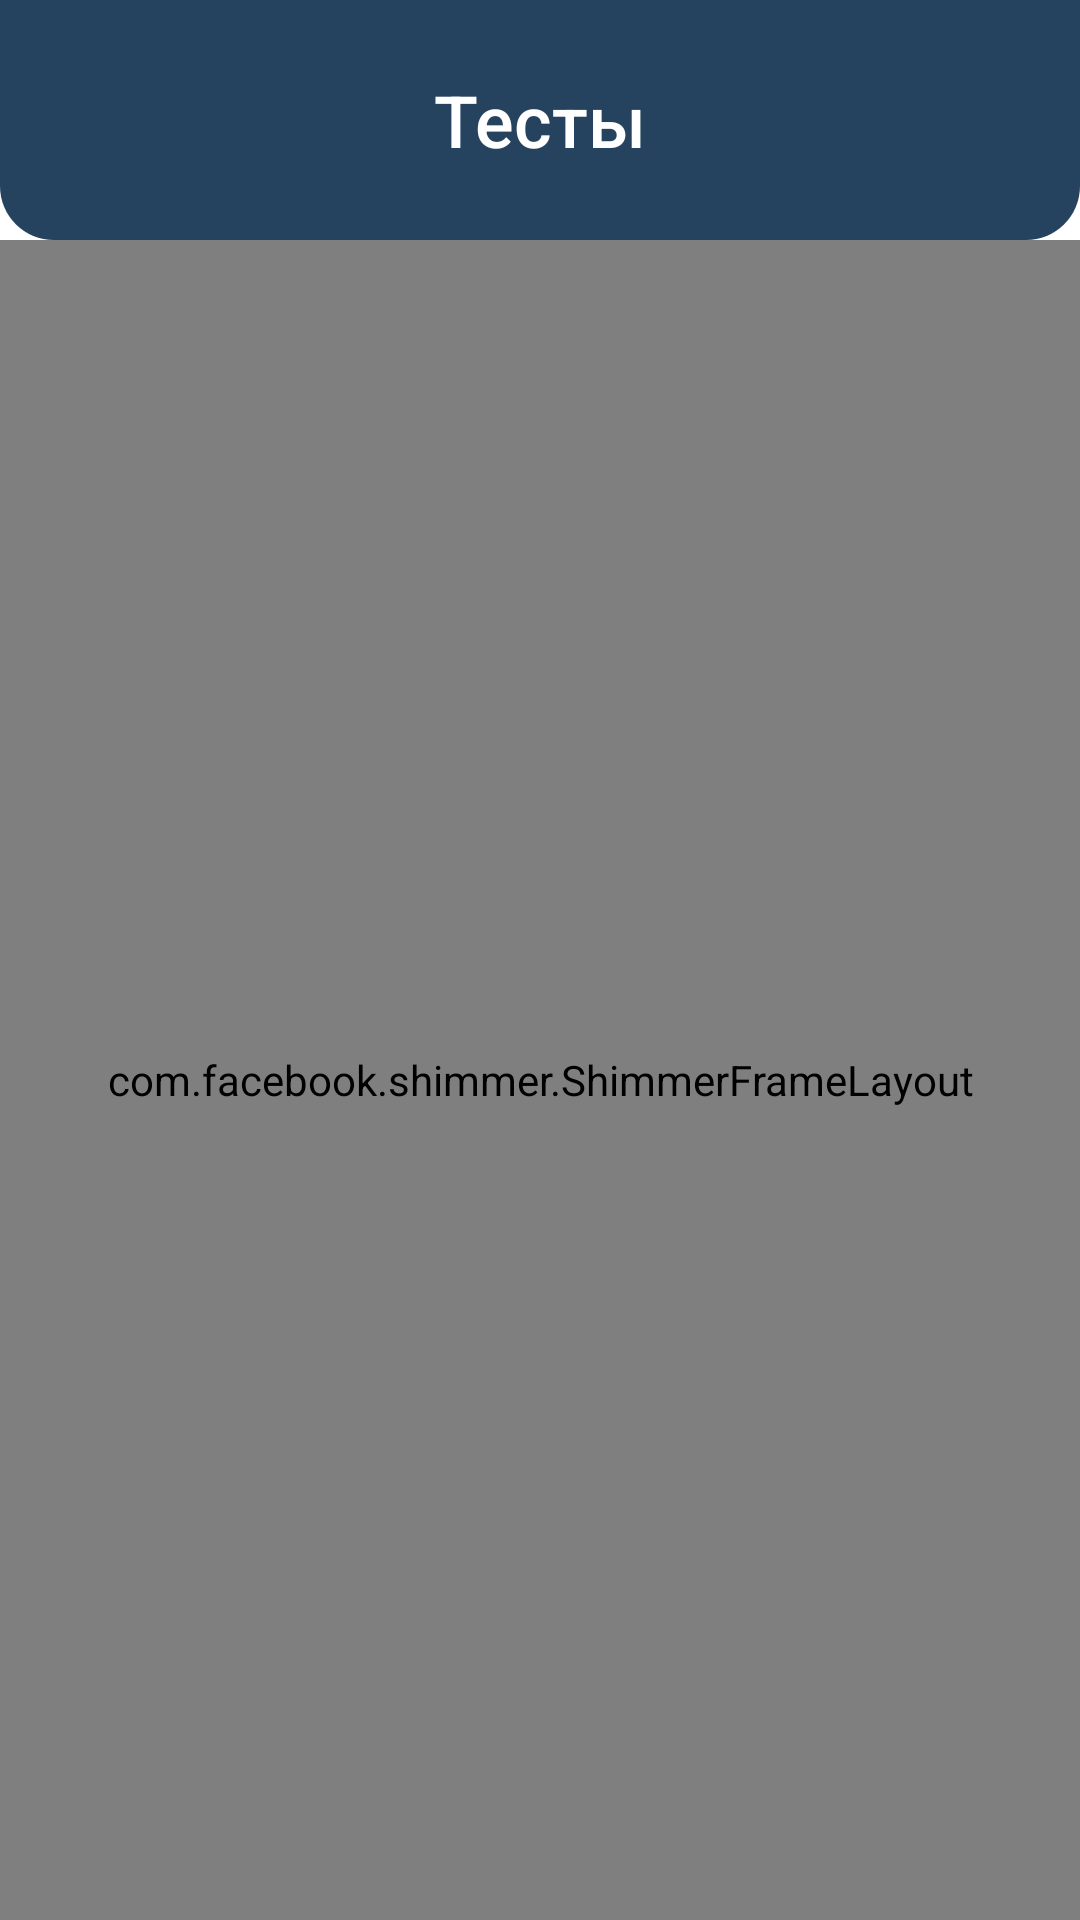

This screen was rendered from an Android layout file. Write that file and the resources it references.
<!-- AndroidManifest.xml: application theme AppTheme -->
<!-- res/layout/fragment_tests.xml -->
<?xml version="1.0" encoding="utf-8"?>
<LinearLayout
        xmlns:android="http://schemas.android.com/apk/res/android"
        xmlns:app="http://schemas.android.com/apk/res-auto"
        android:id="@+id/layout_test_start"
        android:orientation="vertical"
        android:layout_width="match_parent"
        android:layout_height="match_parent">

    <RelativeLayout
            style="@style/Layout.SubActionBar">

        <TextView
                style="@style/Text.ActionBarSubTitle"
                android:id="@+id/txtSubActionBarTests"
                android:layout_centerInParent="true"
                android:text="@string/test_subtitle" />

        <ProgressBar
                style="@style/ProgressBar"
                android:id="@+id/progressLoadingTests"
                android:layout_centerVertical="true"
                android:layout_toLeftOf="@+id/txtSubActionBarTests"
                android:layout_marginRight="@dimen/progress_bar_margin"
                android:visibility="gone"/>


    </RelativeLayout>

    <androidx.viewpager2.widget.ViewPager2
            android:id="@+id/viewPagerTests"
            android:layout_width="match_parent"
            android:layout_height="match_parent"
            android:layoutAnimation="@anim/fall_down_layout_animation"
            android:clipToPadding="false"
            android:clipChildren="false"
            android:visibility="gone"
            android:paddingEnd="@dimen/view_pager2_padding_80dp"
            android:paddingStart="@dimen/view_pager2_padding_80dp"/>

    <com.facebook.shimmer.ShimmerFrameLayout
            android:id="@+id/layoutLoadingTests"
            android:layout_width="match_parent"
            android:layout_height="match_parent"
            android:visibility="visible">

        <LinearLayout
                android:layout_width="match_parent"
                android:layout_height="match_parent"
                android:layout_margin="@dimen/card_result_margin"
                android:gravity="center"
                android:orientation="vertical">

            <include layout="@layout/placeholder_test"/>

        </LinearLayout>


    </com.facebook.shimmer.ShimmerFrameLayout>
    <LinearLayout
            style="@style/Layout.Exception"
            android:id="@+id/layoutExceptionTests"
            android:visibility="gone">

        <ImageView
                style="@style/ImageViewExeption"
                android:layout_margin="@dimen/layout_error_margin"/>

        <TextView
                style="@style/Text.Title.Exception"
                android:layout_margin="@dimen/layout_error_margin"/>

        <TextView
                style="@style/Text.Normal.Exception"
                android:layout_margin="@dimen/layout_error_margin"/>

        <Button
                style="@style/Button.Accent"
                android:id="@+id/buttonStartRetry"
                android:text="@string/button_retry"
                android:layout_margin="@dimen/layout_error_margin"/>

    </LinearLayout>


</LinearLayout>
<!-- res/layout/placeholder_test.xml (included above) -->
<?xml version="1.0" encoding="utf-8"?>
<com.google.android.material.card.MaterialCardView style="@style/Card.Test"
        android:layout_margin="@dimen/recycler_item_margin"
        xmlns:android="http://schemas.android.com/apk/res/android">

        <LinearLayout
                android:layout_width="match_parent"
                android:layout_height="wrap_content"
                android:orientation="vertical"
                android:padding="@dimen/card_test_type_padding"
                android:gravity="center">


            <View
                    style="@style/ImageViewMedium"
                    android:layout_margin="@dimen/card_test_type_margin"
                    android:background="@drawable/placeholder_circle"
                    />


            <View
                    style="@style/PlaceHolder.Header"
                    android:layout_margin="@dimen/card_test_type_margin"
                    />

            <View
                    style="@style/Divider"
                    android:layout_marginBottom="@dimen/card_test_type_margin"/>


            <View
                    style="@style/PlaceHolder.Text"/>

            <View
                    style="@style/PlaceHolder.Text"
                    android:layout_marginTop="@dimen/card_test_type_margin" />

            <View
                    style="@style/PlaceHolder.Text"
                    android:layout_marginTop="@dimen/card_test_type_margin" />


            <View
                    style="@style/PlaceHolder.Header"
                    android:layout_height="40dp"
                    android:layout_width="match_parent"
                    android:layout_margin="@dimen/card_test_type_margin"
                    />

        </LinearLayout>


    </com.google.android.material.card.MaterialCardView>
<!-- resources referenced by this layout -->
<resources>
  <dimen name="card_result_margin">14dp</dimen>
  <dimen name="card_test_type_margin">14dp</dimen>
  <dimen name="card_test_type_padding">22dp</dimen>
  <dimen name="layout_error_margin">8dp</dimen>
  <dimen name="progress_bar_margin">6dp</dimen>
  <dimen name="recycler_item_margin">8dp</dimen>
  
      //ProgressBar
  <dimen name="view_pager2_padding_80dp">80dp</dimen>
  
      Dymanic////*
  <string name="button_retry">Повторить</string>
  <string name="test_subtitle">Тесты</string>
  <style name="Button.Accent">
          <item name="android:backgroundTint">@color/colorAccent</item>
      </style>
  
  
      // Recycler
  <style name="Card.Test">
          <item name="android:layout_width">@dimen/card_test_type_width</item>
          <item name="cardCornerRadius">4dp</item>
          <item name="cardElevation">2dp</item>
          <item name="strokeWidth">1dp</item>
      </style>
  <style name="Divider">
          <item name="android:layout_width">match_parent</item>
          <item name="android:layout_height">1dp</item>
          <item name="android:background">@color/colorDivider</item>
      </style>
  
      //PlaceHolder
  <style name="ImageViewExeption">
          <item name="android:layout_width">100dp</item>
          <item name="android:layout_height">100dp</item>
          <item name="android:src">@drawable/network_exception</item>
      </style>
  
  
      // Стили CardView
  <style name="ImageViewMedium">
          <item name="android:layout_width">100dp</item>
          <item name="android:layout_height">100dp</item>
      </style>
  <style name="Layout.Exception">
          <item name="android:gravity">center</item>
          <item name="android:orientation">vertical</item>
      </style>
  
  
      //ProgressView
  <style name="Layout.SubActionBar">
          <item name="android:layout_height">80dp</item>
          <item name="android:background">@drawable/subactionbar_background</item>
      </style>
  <style name="PlaceHolder.Header">
          <item name="android:layout_marginTop">14dp</item>
          <item name="android:layout_marginEnd">14dp</item>
          <item name="android:layout_width">70dp</item>
          <item name="android:layout_height">10dp</item>
      </style>
  <style name="PlaceHolder.Text">
          <item name="android:layout_width">250dp</item>
          <item name="android:layout_height">5dp</item>
      </style>
  
      //Button
  <style name="Text.ActionBarSubTitle">
          <item name="android:textSize">24sp</item>
          <item name="android:fontFamily">sans-serif-medium</item>
          <item name="android:textAppearance">@style/Text.ActionBarSubTitle</item>
      </style>
  <style name="Text.Normal.Exception">
          <item name="android:gravity">center</item>
          <item name="android:text">@string/connect_exception</item>
          <item name="android:textAppearance">@style/Text.Normal.Exception</item>
      </style>
  <style name="AppTheme" parent="Theme.MaterialComponents.Light.NoActionBar">
          
          <item name="colorPrimary">@color/colorPrimary</item>
          <item name="colorPrimaryDark">@color/colorPrimaryDark</item>
          <item name="colorAccent">@color/colorAccent</item>
      </style>
  <color name="colorPlaceholder">#dddddd</color>
  <color name="colorAccent">#eba234</color>
  <dimen name="card_test_type_width">230dp</dimen>
  <color name="colorDivider">#BDBDBD</color>
  <dimen name="progress_bar_size">22dp</dimen>
  
      Static////*
  
  
  
      *///Dymanic
  <color name="colorIcon">#FFFFFF</color>
  <string name="connect_exception">Ошибка загрузки данных.\nПопробуйте снова.</string>
  <string name="exception_title">Оооооой!</string>
  <color name="colorSecondaryText">#797979</color>
  <color name="colorPrimary">#25425e</color>
  <color name="colorPrimaryDark">#25425e</color>
</resources>
